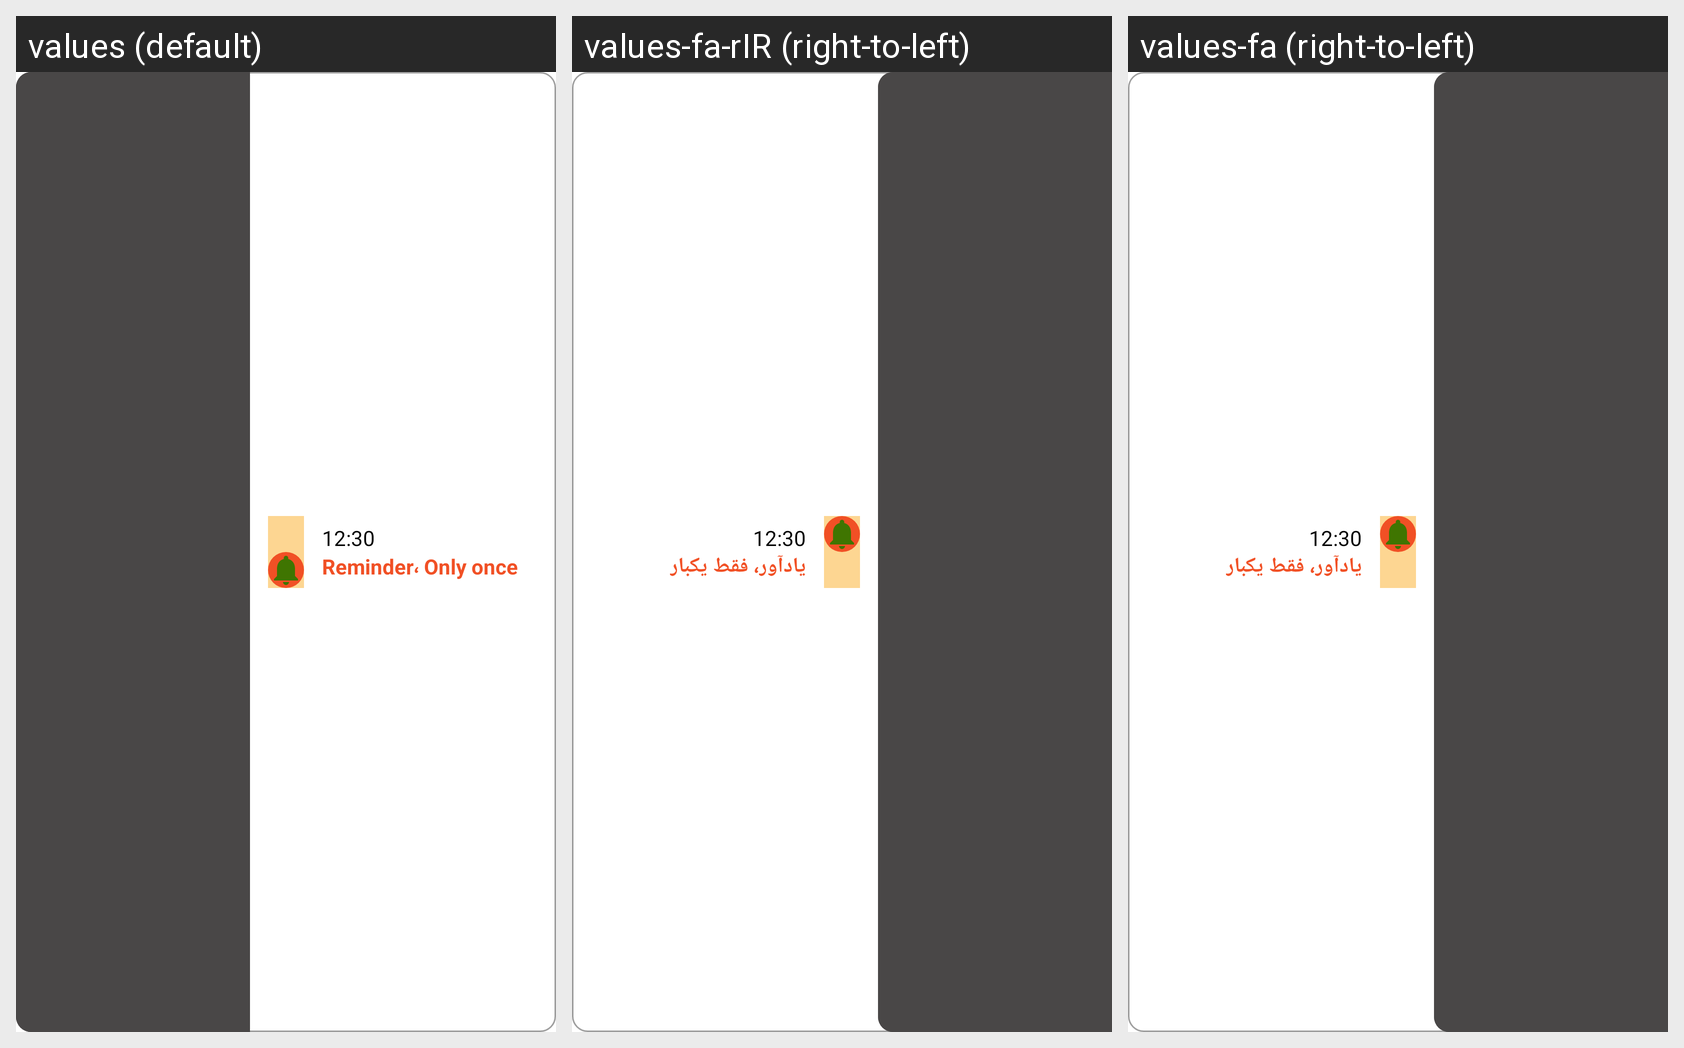

Strings drawn on this Android screen and how each of the app's shown locales translates them:
Android screen res/layout/reminder_item_recyclerview.xml rendered under 3 locales, left to right: values (default), values-fa-rIR (right-to-left), values-fa (right-to-left). Device: Nexus 5 (rendered at 1080×1920; each locale shown at half size, 540×960, under a caption strip naming it); theme AppTheme.
Strings drawn on this screen, with the default value and each locale's value (text and hints the layout hard-codes, and strings that could not be matched under every locale, appear in the picture but are not listed):

reminder
  values: Reminder
  values-fa-rIR: یادآور
  values-fa: یادآور

onlyOnce
  values: ، Only once
  values-fa-rIR: ، فقط یکبار
  values-fa: ، فقط یکبار
